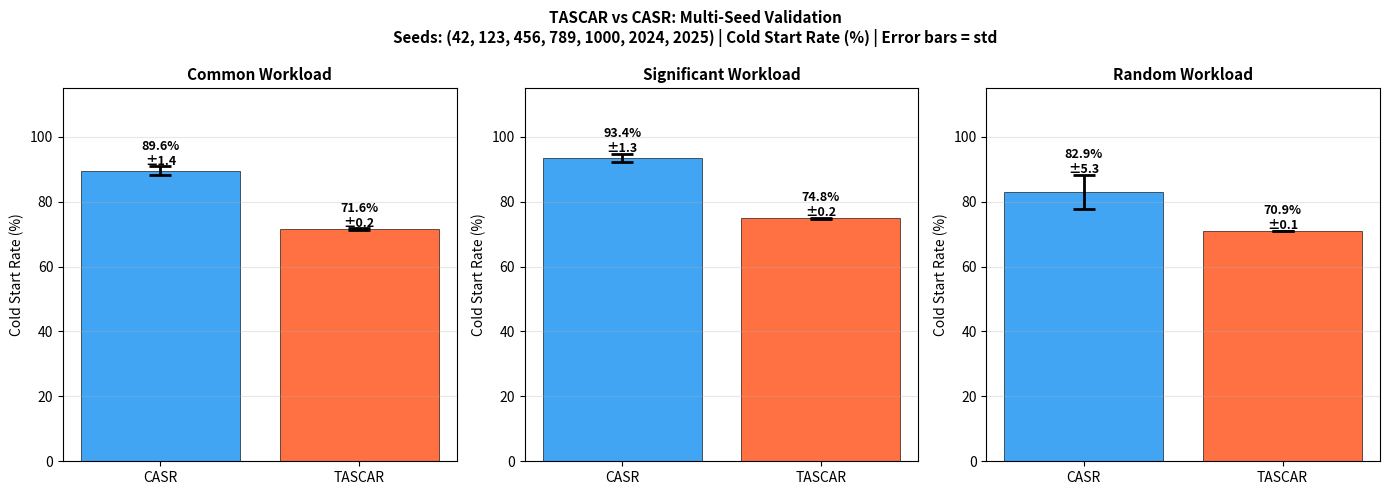
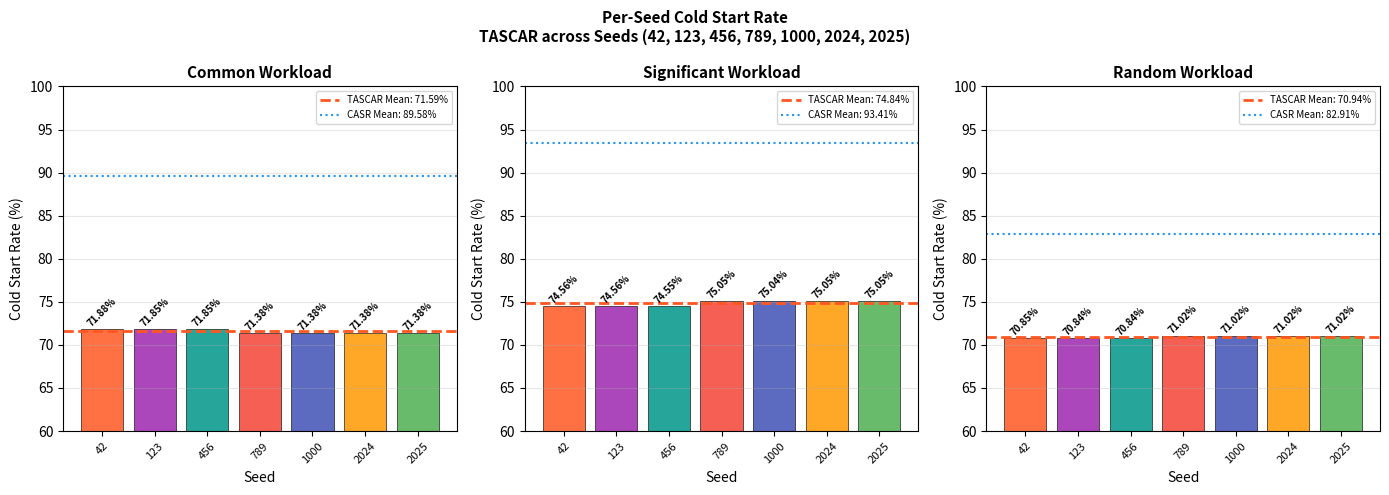

Source code (Python) for these figures, in order:
# regenerate_figures.py
# Regenerates Fig 2 (mean±std bar chart)
# and Fig 3 (per-seed line chart)
# for all 7 seeds
# Uses hardcoded evaluation CSR values
# No model files needed!

import numpy as np
import matplotlib
matplotlib.use('Agg')
import matplotlib.pyplot as plt
import os

os.makedirs('results_figures', exist_ok=True)

# ─────────────────────────────────────────
# PER-SEED CSR VALUES
# From multiseed evaluation pipeline
# ─────────────────────────────────────────

SEEDS = [42, 123, 456, 789, 1000, 2024, 2025]

# CASR per-seed CSR (%)
CASR = {
    'Common':      [90.737, 89.503, 90.525, 90.005, 91.146, 87.578, 87.543],
    'Significant': [91.892, 93.692, 93.625, 91.826, 94.302, 92.795, 95.735],
    'Random':      [85.675, 90.081, 77.012, 75.399, 78.905, 87.213, 86.113],
}

# TASCAR per-seed CSR (%)
TASCAR = {
    'Common':      [71.883, 71.848, 71.851, 71.381, 71.384, 71.381, 71.381],
    'Significant': [74.558, 74.558, 74.548, 75.048, 75.038, 75.048, 75.048],
    'Random':      [70.852, 70.838, 70.841, 71.019, 71.022, 71.019, 71.019],
}

WORKLOADS = ['Common', 'Significant', 'Random']

# ─────────────────────────────────────────
# FIG 2: Mean ± Std Bar Chart (7 seeds)
# Replaces old 3-seed version
# ─────────────────────────────────────────

fig, axes = plt.subplots(1, 3, figsize=(14, 5))
fig.suptitle(
    'TASCAR vs CASR: Multi-Seed Validation\n'
    'Seeds: (42, 123, 456, 789, 1000, 2024, 2025) '
    '| Cold Start Rate (%) | Error bars = std',
    fontsize=11, fontweight='bold')

colors = {'CASR': '#2196F3', 'TASCAR': '#FF5722'}

for ax_idx, wl in enumerate(WORKLOADS):
    ax = axes[ax_idx]

    casr_vals   = np.array(CASR[wl])
    tascar_vals = np.array(TASCAR[wl])

    means  = [np.mean(casr_vals), np.mean(tascar_vals)]
    stds   = [np.std(casr_vals),  np.std(tascar_vals)]
    labels = ['CASR', 'TASCAR']
    cols   = [colors['CASR'], colors['TASCAR']]

    x    = np.arange(len(labels))
    bars = ax.bar(x, means, color=cols,
                  alpha=0.85, edgecolor='black',
                  linewidth=0.5)
    ax.errorbar(x, means, yerr=stds,
                fmt='none', color='black',
                capsize=8, linewidth=2, capthick=2)

    # Label bars
    for bar, mean, std in zip(bars, means, stds):
        ax.text(bar.get_x() + bar.get_width()/2,
                bar.get_height() + std + 0.5,
                f'{mean:.1f}%\n±{std:.1f}',
                ha='center', fontsize=9,
                fontweight='bold')

    ax.set_title(f'{wl} Workload',
                 fontweight='bold', fontsize=11)
    ax.set_xticks(x)
    ax.set_xticklabels(labels)
    ax.set_ylabel('Cold Start Rate (%)')
    ax.set_ylim(0, 115)
    ax.grid(axis='y', alpha=0.3)

plt.tight_layout()
path2 = 'results_figures/multiseed_comparison.png'
plt.savefig(path2, dpi=150, bbox_inches='tight')
plt.close()
print(f"Saved Fig 2: {path2}")

# ─────────────────────────────────────────
# FIG 3: Per-Seed TASCAR CSR (7 seeds)
# With mean dashed line
# ─────────────────────────────────────────

fig2, axes2 = plt.subplots(1, 3, figsize=(14, 5))
fig2.suptitle(
    'Per-Seed Cold Start Rate\n'
    'TASCAR across Seeds '
    '(42, 123, 456, 789, 1000, 2024, 2025)',
    fontsize=11, fontweight='bold')

# Use CASR TASCAR bar colors per seed
seed_colors = [
    '#FF5722', '#9C27B0', '#009688',
    '#F44336', '#3F51B5', '#FF9800', '#4CAF50']

seed_labels = [str(s) for s in SEEDS]

for ax_idx, wl in enumerate(WORKLOADS):
    ax = axes2[ax_idx]

    tascar_vals = [TASCAR[wl][i] for i in range(len(SEEDS))]
    casr_mean   = np.mean(CASR[wl])
    tascar_mean = np.mean(tascar_vals)

    x    = np.arange(len(SEEDS))
    bars = ax.bar(x, tascar_vals,
                  color=seed_colors,
                  alpha=0.85,
                  edgecolor='black',
                  linewidth=0.5)

    # Label each bar
    for bar, val in zip(bars, tascar_vals):
        ax.text(bar.get_x() + bar.get_width()/2,
                bar.get_height() + 0.3,
                f'{val:.2f}%',
                ha='center', fontsize=7,
                fontweight='bold', rotation=45)

    # TASCAR mean line
    ax.axhline(y=tascar_mean, color='#FF5722',
               linestyle='--', linewidth=2,
               label=f'TASCAR Mean: {tascar_mean:.2f}%')

    # CASR mean line for reference
    ax.axhline(y=casr_mean, color='#2196F3',
               linestyle=':', linewidth=1.5,
               label=f'CASR Mean: {casr_mean:.2f}%')

    ax.set_title(f'{wl} Workload',
                 fontweight='bold', fontsize=11)
    ax.set_xticks(x)
    ax.set_xticklabels(seed_labels, rotation=45, fontsize=8)
    ax.set_xlabel('Seed')
    ax.set_ylabel('Cold Start Rate (%)')
    ax.set_ylim(60, 100)
    ax.legend(fontsize=7)
    ax.grid(axis='y', alpha=0.3)

plt.tight_layout()
path3 = 'results_figures/per_seed_comparison.png'
plt.savefig(path3, dpi=150, bbox_inches='tight')
plt.close()
print(f"Saved Fig 3: {path3}")

# ─────────────────────────────────────────
# PRINT STATS FOR VERIFICATION
# ─────────────────────────────────────────
print("\n=== Verification ===")
for wl in WORKLOADS:
    c = np.array(CASR[wl])
    t = np.array(TASCAR[wl])
    d = c - t
    print(f"{wl}:")
    print(f"  CASR:   {np.mean(c):.2f}±{np.std(c):.2f}%")
    print(f"  TASCAR: {np.mean(t):.2f}±{np.std(t):.2f}%")
    print(f"  Diff:   {np.mean(d):.2f}±{np.std(d):.2f}pp")

print("\nDone! Copy both files to your TASCAR folder.")
print("Fig 2: results_figures/multiseed_comparison.png")
print("Fig 3: results_figures/per_seed_comparison.png")
